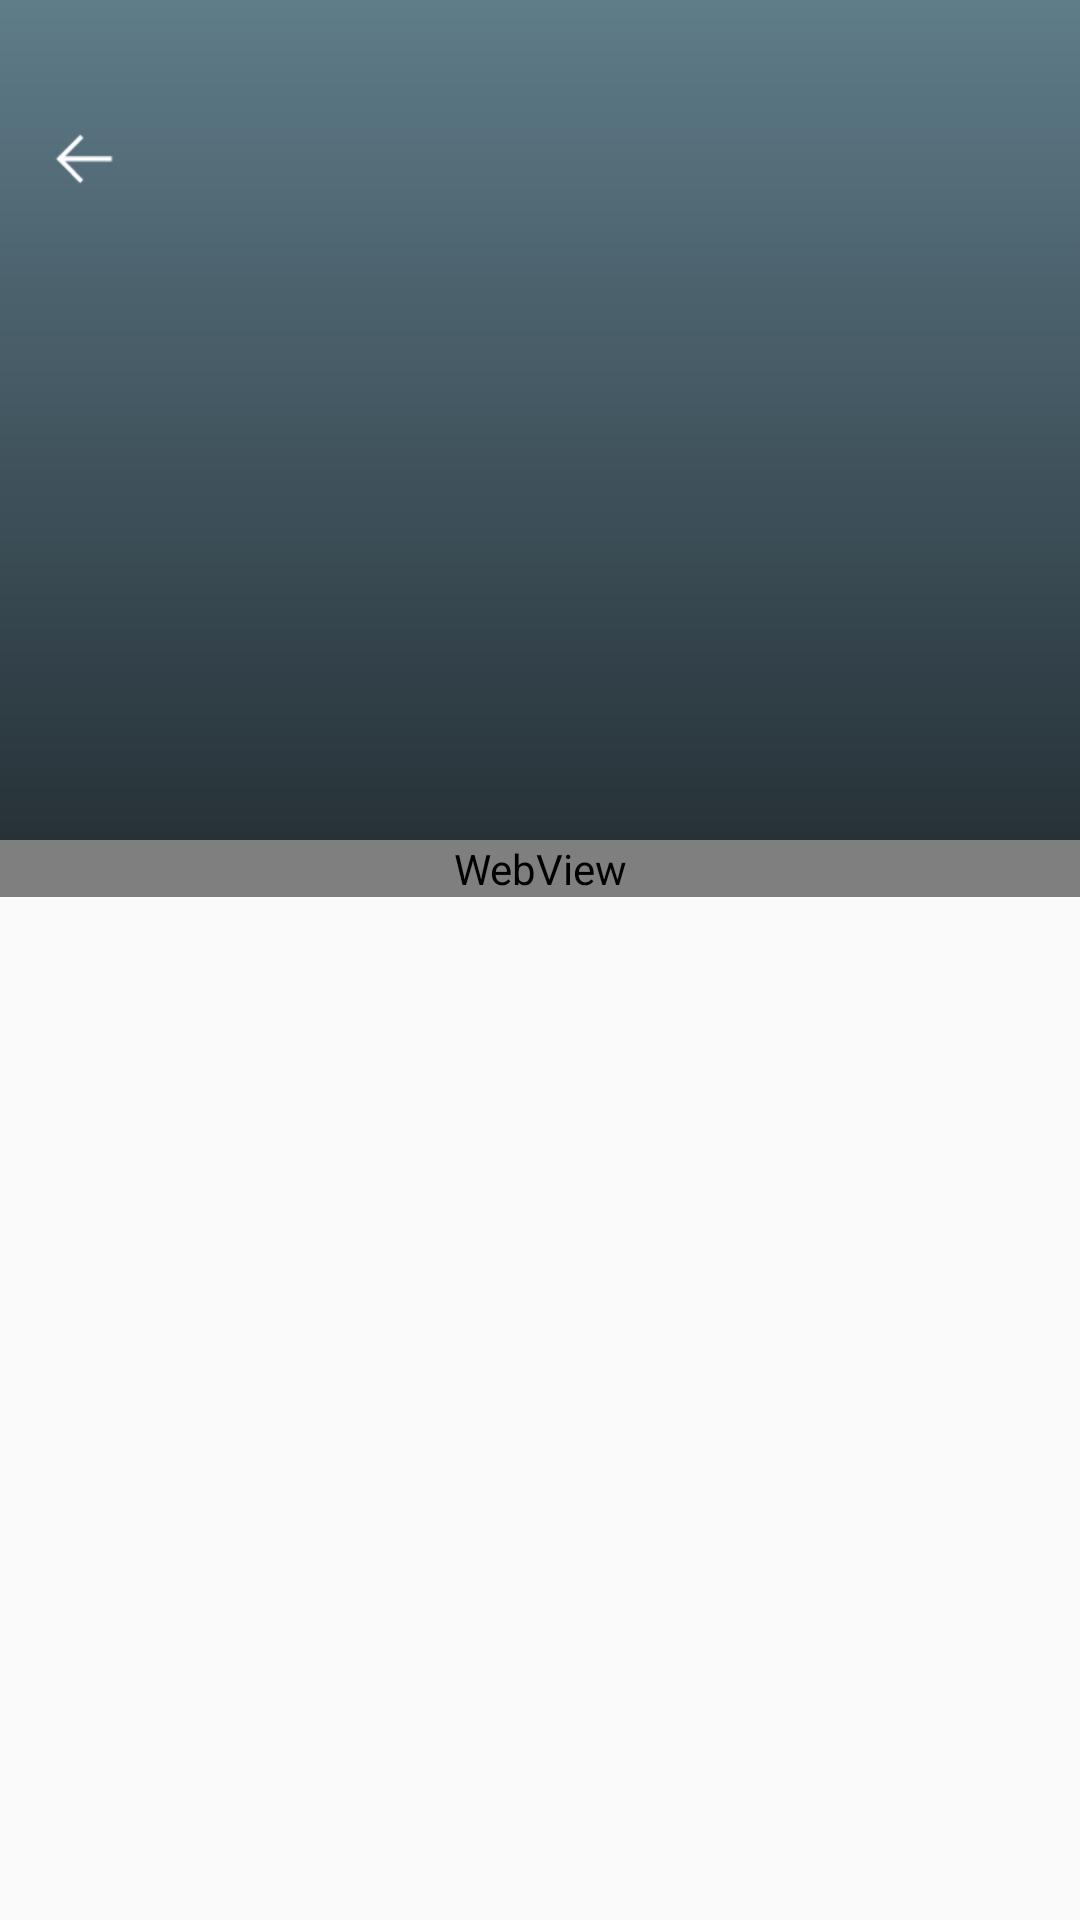

Android layout source for this screen:
<!-- AndroidManifest.xml: application theme OneAppTheme.OverlapSystemBar -->
<!-- res/layout/layout_news_detail.xml -->
<?xml version="1.0" encoding="utf-8"?>
<androidx.coordinatorlayout.widget.CoordinatorLayout xmlns:android="http://schemas.android.com/apk/res/android"
    xmlns:app="http://schemas.android.com/apk/res-auto"
    android:layout_width="match_parent"
    android:layout_height="match_parent"
    android:orientation="vertical">

    <com.google.android.material.appbar.AppBarLayout
        android:id="@+id/appBarLayout"
        android:layout_width="match_parent"
        android:layout_height="280dp">

        <com.google.android.material.appbar.CollapsingToolbarLayout
            android:layout_width="match_parent"
            android:layout_height="match_parent"
            android:theme="@style/ToolBarDark"
            app:contentScrim="@color/colorNews"
            app:layout_scrollFlags="scroll|exitUntilCollapsed|snap">

            <ImageView
                android:id="@+id/ivHeader"
                android:layout_width="match_parent"
                android:layout_height="match_parent"
                android:contentDescription="@null"
                android:scaleType="centerCrop"
                app:layout_collapseMode="parallax"
                app:layout_collapseParallaxMultiplier="0.4" />

            <View
                android:layout_width="match_parent"
                android:layout_height="match_parent"
                android:layout_gravity="bottom"
                android:background="@drawable/bg_shadow_mask"
                android:fitsSystemWindows="true"
                app:layout_collapseMode="parallax"
                app:layout_collapseParallaxMultiplier="1" />

            <RelativeLayout
                android:layout_width="match_parent"
                android:layout_height="match_parent"
                app:layout_collapseMode="parallax"
                app:layout_collapseParallaxMultiplier="0.4">

                <TextView
                    android:id="@+id/tvNewsTitle"
                    android:layout_width="match_parent"
                    android:layout_height="wrap_content"
                    android:layout_alignParentBottom="true"
                    android:layout_marginBottom="32dp"
                    android:layout_marginLeft="16dp"
                    android:layout_marginRight="16dp"
                    android:textColor="@color/white"
                    android:textSize="22sp" />

                <TextView
                    android:id="@+id/tvSource"
                    android:layout_width="wrap_content"
                    android:layout_height="wrap_content"
                    android:layout_alignParentBottom="true"
                    android:layout_alignParentRight="true"
                    android:layout_margin="8dp"
                    android:textColor="@color/colorNewsSource"
                    android:textSize="12sp" />
            </RelativeLayout>

            <androidx.appcompat.widget.Toolbar
                android:id="@+id/toolbar"
                android:layout_width="match_parent"
                android:layout_height="?attr/actionBarSize"
                android:layout_marginTop="@dimen/status_bar_height"
                android:background="@color/transparent"
                android:theme="@style/ToolBarDark"
                app:contentInsetStartWithNavigation="0dp"
                app:layout_collapseMode="pin"
                app:navigationIcon="@drawable/ic_back">

                <TextView
                    android:id="@+id/tvTitle"
                    android:layout_width="match_parent"
                    android:layout_height="wrap_content"
                    android:ellipsize="marquee"
                    android:focusable="true"
                    android:focusableInTouchMode="true"
                    android:marqueeRepeatLimit="marquee_forever"
                    android:singleLine="true"
                    android:textColor="@color/white"
                    android:textSize="20dp" />
            </androidx.appcompat.widget.Toolbar>
        </com.google.android.material.appbar.CollapsingToolbarLayout>
    </com.google.android.material.appbar.AppBarLayout>

    <androidx.core.widget.NestedScrollView
        android:layout_width="match_parent"
        android:layout_height="match_parent"
        app:layout_behavior="@string/appbar_scrolling_view_behavior">

        <WebView
            android:id="@+id/webView"
            android:layout_width="match_parent"
            android:layout_height="match_parent"
            android:focusable="false"
            android:focusableInTouchMode="false" />
    </androidx.core.widget.NestedScrollView>
</androidx.coordinatorlayout.widget.CoordinatorLayout>
<!-- resources referenced by this layout -->
<resources>
  <color name="colorNews">#0F88EB</color>
  <color name="colorNewsSource">#A1FFFFFF</color>
  <color name="transparent">#00FFFFFF</color>
  <color name="white">#FFFFFF</color>
  <dimen name="status_bar_height">25dp</dimen>
  <!-- drawable bg_shadow_mask (drawable) -->
  <?xml version="1.0" encoding="utf-8"?>
  <shape xmlns:android="http://schemas.android.com/apk/res/android">
  
      <gradient
          android:angle="90"
          android:endColor="@color/transparent"
          android:startColor="#99000000" />
  
  </shape>
  <!-- drawable ic_back: png bitmap (drawable-xhdpi, 431 bytes) -->
  <style name="ToolBarDark" parent="ThemeOverlay.AppCompat.Dark" />
  <style name="OneAppTheme.OverlapSystemBar" />
</resources>
